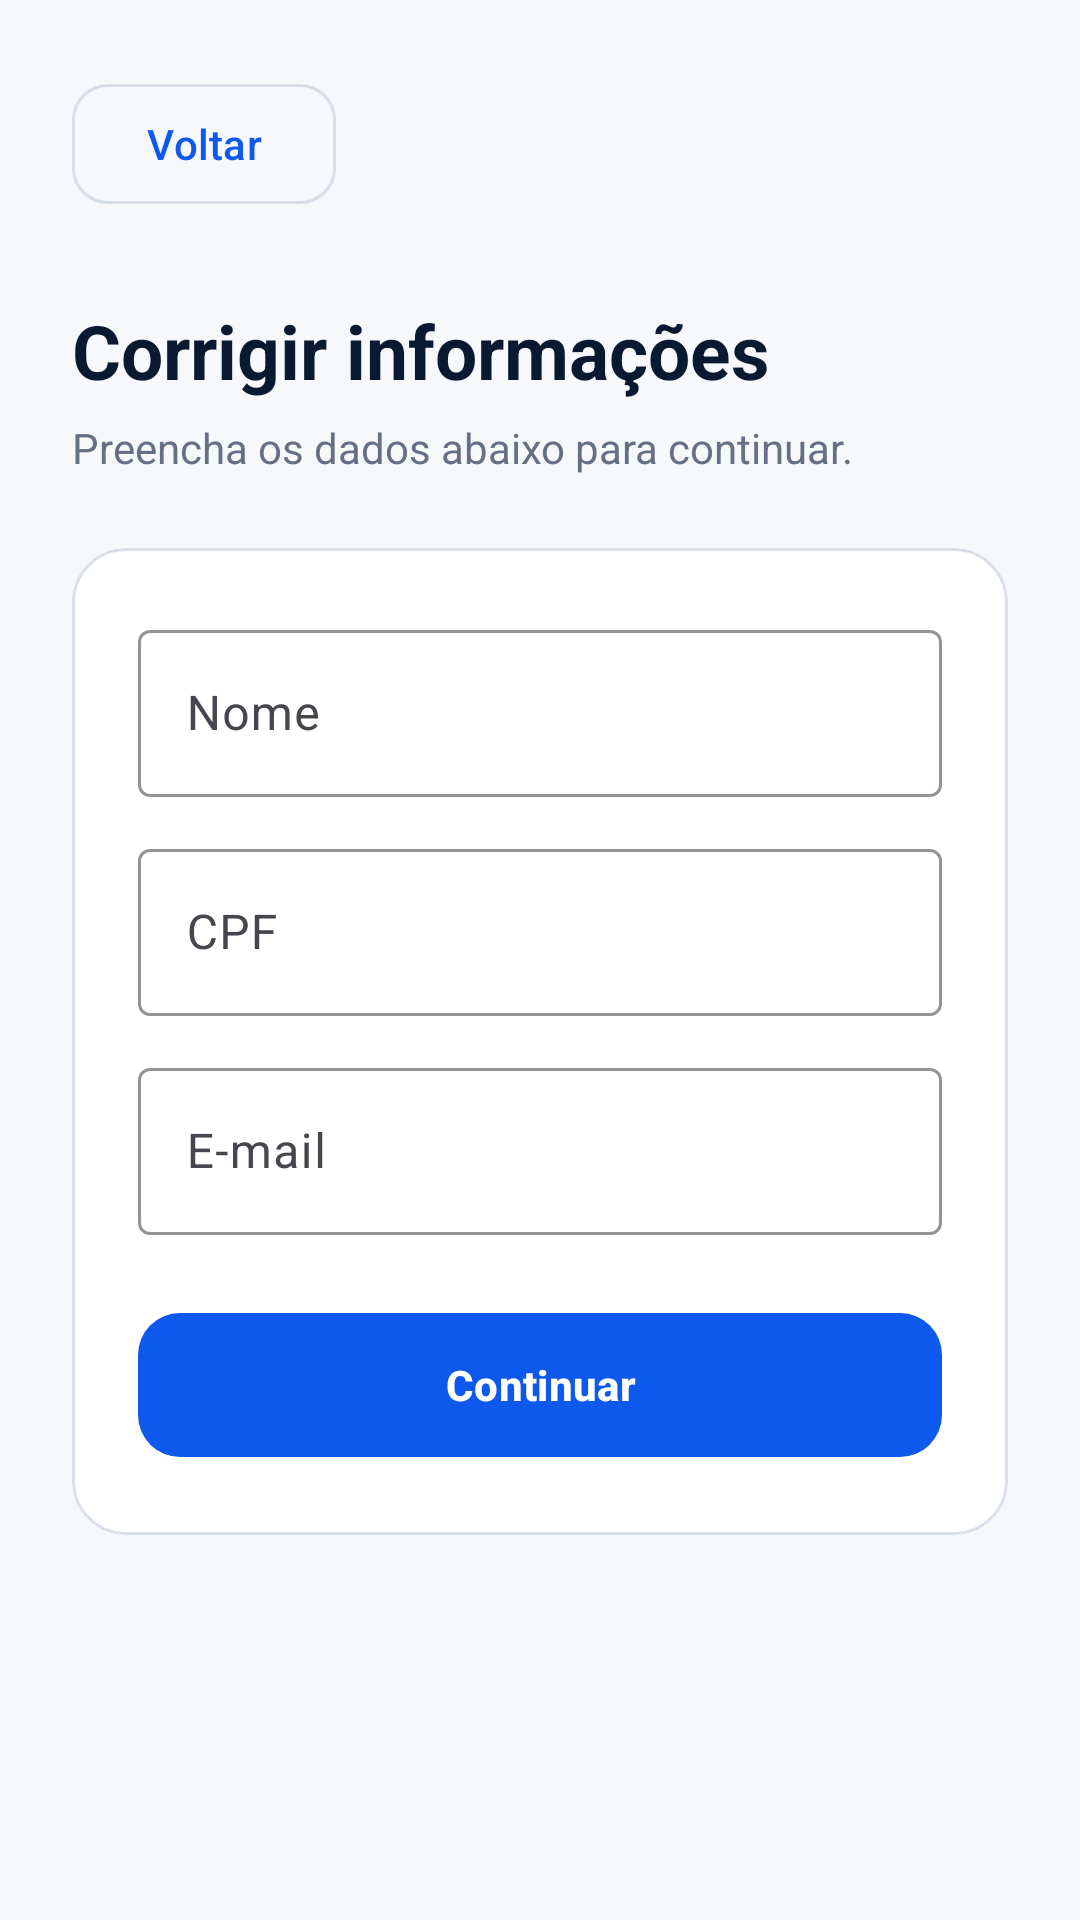

Reconstruct the res/layout file that produces this screen, plus the resources it refers to.
<!-- AndroidManifest.xml: application theme Theme.TCC -->
<!-- res/layout/informacoes_corretas.xml -->
<?xml version="1.0" encoding="utf-8"?>
<ScrollView xmlns:android="http://schemas.android.com/apk/res/android"
    xmlns:app="http://schemas.android.com/apk/res-auto"
    android:layout_width="match_parent"
    android:layout_height="match_parent"
    android:background="@color/background_light"
    android:fillViewport="true">

    <LinearLayout
        android:layout_width="match_parent"
        android:layout_height="wrap_content"
        android:orientation="vertical"
        android:padding="24dp">

        <com.google.android.material.button.MaterialButton
            android:id="@+id/btnVoltar"
            style="@style/Widget.Material3.Button.OutlinedButton"
            android:layout_width="wrap_content"
            android:layout_height="48dp"
            android:text="@string/voltar"
            android:textAllCaps="false"
            android:textColor="@color/primary_blue"
            app:cornerRadius="12dp"
            app:strokeColor="@color/border_color" />

        <TextView
            android:id="@+id/tvTitulo"
            android:layout_width="match_parent"
            android:layout_height="wrap_content"
            android:layout_marginTop="28dp"
            android:text="@string/corrigir_informacoes"
            android:textColor="@color/text_primary"
            android:textSize="25sp"
            android:textStyle="bold" />

        <TextView
            android:layout_width="match_parent"
            android:layout_height="wrap_content"
            android:layout_marginTop="6dp"
            android:text="@string/corrigir_subtitulo"
            android:textColor="@color/text_secondary"
            android:textSize="14sp" />

        <com.google.android.material.card.MaterialCardView
            android:layout_width="match_parent"
            android:layout_height="wrap_content"
            android:layout_marginTop="24dp"
            app:cardBackgroundColor="@color/surface"
            app:cardCornerRadius="18dp"
            app:cardElevation="0dp"
            app:strokeColor="@color/border_color"
            app:strokeWidth="1dp">

            <LinearLayout
                android:layout_width="match_parent"
                android:layout_height="wrap_content"
                android:orientation="vertical"
                android:padding="22dp">

                <com.google.android.material.textfield.TextInputLayout
                    style="@style/Widget.Material3.TextInputLayout.OutlinedBox"
                    android:layout_width="match_parent"
                    android:layout_height="wrap_content"
                    android:hint="@string/nome"
                    app:boxBackgroundColor="@color/surface"
                    app:boxStrokeColor="@color/primary_blue">
                    <com.google.android.material.textfield.TextInputEditText
                        android:id="@+id/etNome"
                        android:layout_width="match_parent"
                        android:layout_height="wrap_content"
                        android:inputType="textPersonName"
                        android:maxLines="1"
                        android:textColor="@color/text_primary" />
                </com.google.android.material.textfield.TextInputLayout>

                <com.google.android.material.textfield.TextInputLayout
                    style="@style/Widget.Material3.TextInputLayout.OutlinedBox"
                    android:layout_width="match_parent"
                    android:layout_height="wrap_content"
                    android:layout_marginTop="12dp"
                    android:hint="@string/cpf"
                    app:boxBackgroundColor="@color/surface"
                    app:boxStrokeColor="@color/primary_blue">
                    <com.google.android.material.textfield.TextInputEditText
                        android:id="@+id/etCpf"
                        android:layout_width="match_parent"
                        android:layout_height="wrap_content"
                        android:inputType="number"
                        android:maxLength="11"
                        android:maxLines="1"
                        android:textColor="@color/text_primary" />
                </com.google.android.material.textfield.TextInputLayout>

                <com.google.android.material.textfield.TextInputLayout
                    style="@style/Widget.Material3.TextInputLayout.OutlinedBox"
                    android:layout_width="match_parent"
                    android:layout_height="wrap_content"
                    android:layout_marginTop="12dp"
                    android:hint="@string/email"
                    app:boxBackgroundColor="@color/surface"
                    app:boxStrokeColor="@color/primary_blue">
                    <com.google.android.material.textfield.TextInputEditText
                        android:id="@+id/etEmail"
                        android:layout_width="match_parent"
                        android:layout_height="wrap_content"
                        android:inputType="textEmailAddress"
                        android:maxLines="1"
                        android:textColor="@color/text_primary" />
                </com.google.android.material.textfield.TextInputLayout>

                <com.google.android.material.button.MaterialButton
                    android:id="@+id/btnContinuar"
                    android:layout_width="match_parent"
                    android:layout_height="56dp"
                    android:layout_marginTop="22dp"
                    android:text="@string/continuar"
                    android:textAllCaps="false"
                    android:textColor="@color/on_primary"
                    android:textStyle="bold"
                    app:backgroundTint="@color/primary_blue"
                    app:cornerRadius="14dp" />
            </LinearLayout>
        </com.google.android.material.card.MaterialCardView>
    </LinearLayout>
</ScrollView>
<!-- resources referenced by this layout -->
<resources>
  <color name="background_light">#F6F8FC</color>
  <color name="border_color">#D9DFE9</color>
  <color name="on_primary">#FFFFFFFF</color>
  <color name="primary_blue">#0D58ED</color>
  <color name="surface">#FFFFFFFF</color>
  <color name="text_primary">#081931</color>
  <color name="text_secondary">#657084</color>
  <string name="continuar">Continuar</string>
  <string name="corrigir_informacoes">Corrigir informações</string>
  <string name="corrigir_subtitulo">Preencha os dados abaixo para continuar.</string>
  <string name="cpf">CPF</string>
  <string name="email">E-mail</string>
  <string name="nome">Nome</string>
  <string name="voltar">Voltar</string>
  <style name="Theme.TCC" parent="Base.Theme.TCC" />
  <style name="Base.Theme.TCC" parent="Theme.Material3.DayNight.NoActionBar">
          <item name="colorPrimary">@color/primary_blue</item>
          <item name="colorOnPrimary">@color/on_primary</item>
          <item name="colorPrimaryContainer">@color/primary_container</item>
          <item name="colorOnPrimaryContainer">@color/text_primary</item>
  
          <item name="colorSecondary">@color/primary_blue</item>
          <item name="colorOnSecondary">@color/on_primary</item>
  
          <item name="colorSurface">@color/surface</item>
          <item name="colorOnSurface">@color/text_primary</item>
          <item name="colorOutline">@color/border_color</item>
  
          <item name="android:windowBackground">@color/background_light</item>
          <item name="android:colorAccent">@color/primary_blue</item>
          <item name="android:textColorPrimary">@color/text_primary</item>
          <item name="android:textColorSecondary">@color/text_secondary</item>
  
          <item name="android:statusBarColor">@color/background_light</item>
          <item name="android:navigationBarColor">@color/background_light</item>
          <item name="android:windowLightStatusBar">true</item>
      </style>
  <color name="primary_container">#E8EFFF</color>
</resources>
